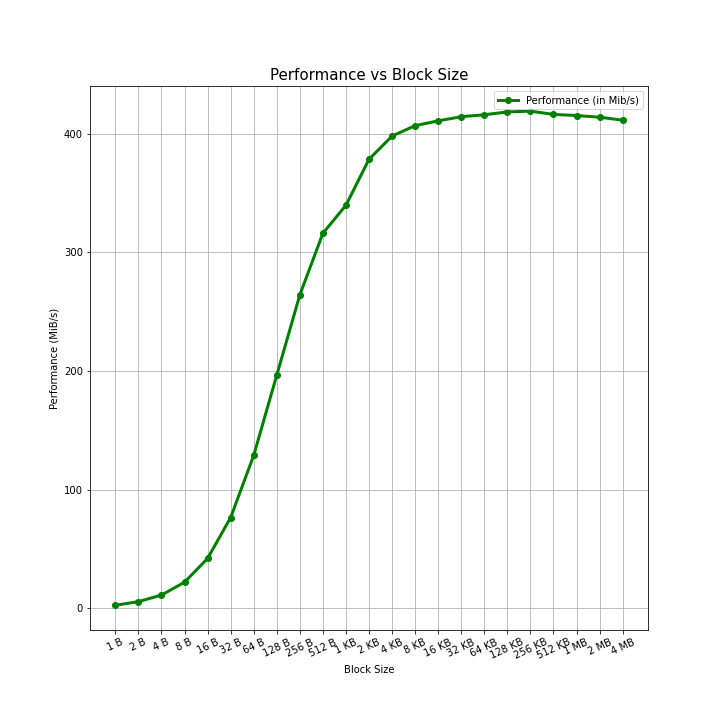

Data behind this chart, as committed beside it:
Block size, Performance (MiB/s)
1 B, 2.675
2 B, 5.754
4 B, 11.30
8 B, 22.11
16 B, 42.15
32 B, 76.6
64 B, 128.9
128 B, 196.5
256 B, 264.1
512 B, 316
1 KB, 339.6
2 KB, 378.3
4 KB, 397.9
8 KB, 406.6
16 KB, 410.7
32 KB, 414.2
64 KB, 415.8
128 KB, 418.2
256 KB, 418.9
512 KB, 416.1
1 MB, 415.2
2 MB, 413.8
4 MB, 411.3
